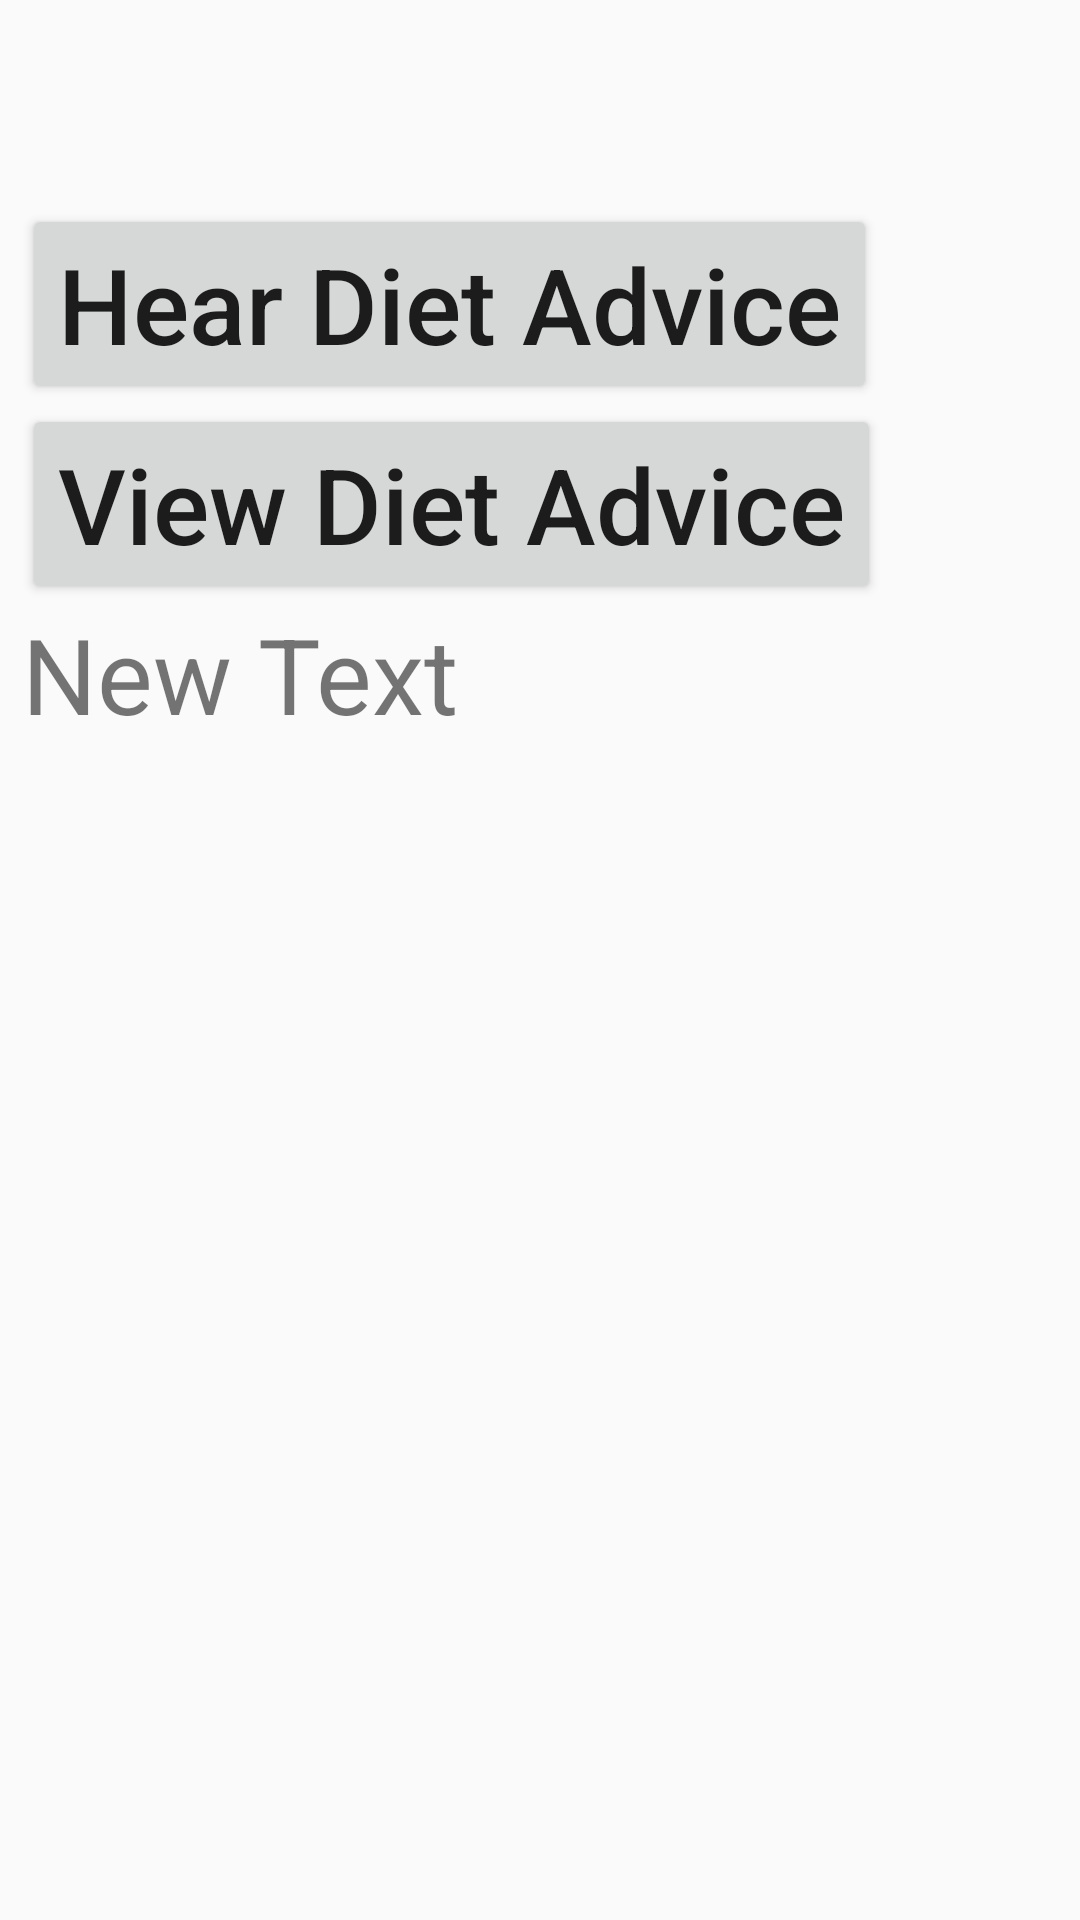

Write the Android layout XML for this screen, with the resource values it uses.
<!-- AndroidManifest.xml: application theme AppTheme -->
<!-- res/layout/activity_graph_view.xml -->
<?xml version="1.0" encoding="utf-8"?>
<RelativeLayout xmlns:android="http://schemas.android.com/apk/res/android"
    xmlns:tools="http://schemas.android.com/tools"
    android:layout_width="match_parent"
    android:layout_height="match_parent"
    android:paddingBottom="@dimen/activity_vertical_margin"
    android:paddingLeft="@dimen/activity_horizontal_margin"
    android:paddingRight="@dimen/activity_horizontal_margin"
    android:paddingTop="@dimen/activity_vertical_margin"
    tools:context="com.foodgraph.charuta.foodgraph.MainActivity">

    <ImageView
        android:layout_width="match_parent"
        android:layout_height="match_parent"
        android:id="@+id/DrawingImageView"
        android:layout_alignParentTop="true" />

    <Button
        android:layout_width="wrap_content"
        android:layout_height="wrap_content"
        android:text="Hear Diet Advice"
        android:id="@+id/hearbutton"
        android:layout_gravity="center"
        android:layout_marginTop="68dp"
        android:layout_alignTop="@+id/DrawingImageView"
        android:layout_alignRight="@+id/DrawingImageView"
        android:layout_alignEnd="@+id/DrawingImageView"
        android:layout_marginRight="68dp"
        android:textSize="35sp"
        android:textAllCaps="false"
        android:layout_marginEnd="68dp" />

    <Button
        android:layout_width="wrap_content"
        android:layout_height="wrap_content"
        android:text="View Diet Advice"
        android:id="@+id/viewbutton"
        android:layout_gravity="center"
        android:layout_below="@+id/hearbutton"
        android:layout_alignLeft="@+id/hearbutton"
        android:textSize="35sp"
        android:textAllCaps="false"
        android:layout_alignStart="@+id/hearbutton" />

    <TextView
        android:layout_width="wrap_content"
        android:layout_height="wrap_content"
        android:text="New Text"
        android:textSize="35sp"
        android:id="@+id/BMIText"
        android:layout_alignStart="@+id/viewbutton"
        android:layout_below="@+id/viewbutton" />
</RelativeLayout>
<!-- resources referenced by this layout -->
<resources>
  <style name="AppTheme" parent="Theme.AppCompat.Light.DarkActionBar">
          
          <item name="colorPrimary">#C70025</item>
          <item name="colorPrimaryDark">@color/colorPrimaryDark</item>
      </style>
  <!-- not gathered from this repository: default colours our renderer supplied (Android Studio template values) -->
  <color name="colorPrimaryDark">#FF3700B3</color>
</resources>
